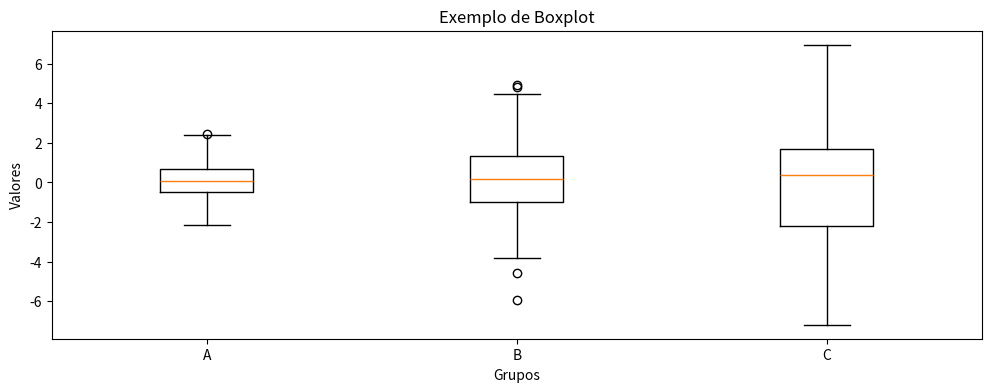

Write the Python code that produced this figure.
import matplotlib.pyplot as plt
import numpy as np
# Definindo a área de plotagem
plt.figure(figsize=(12, 4))
# Dados de exemplo
np.random.seed(10)
dados = [np.random.normal(0, std, 100) for std in range(1, 4)]
# Criar o boxplot
plt.boxplot(dados, tick_labels=['A', 'B', 'C'])
# Adicionar título e rótulos aos eixos
plt.title('Exemplo de Boxplot')
plt.xlabel('Grupos')
plt.ylabel('Valores')
# Mostrar o gráfico
plt.show()